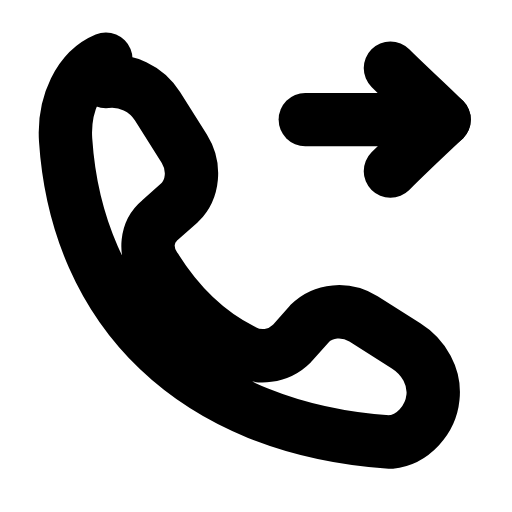
t = 0.00 s
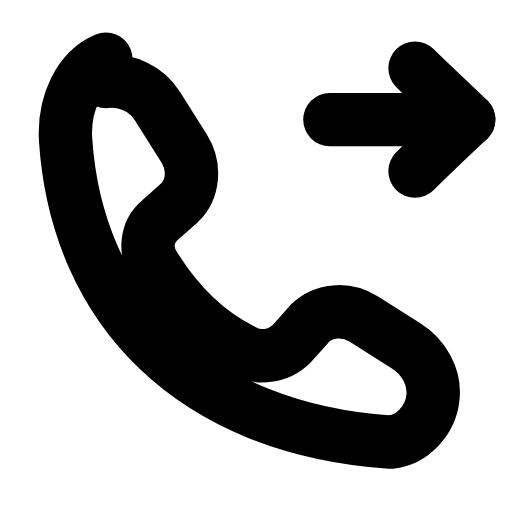
t = 0.21 s
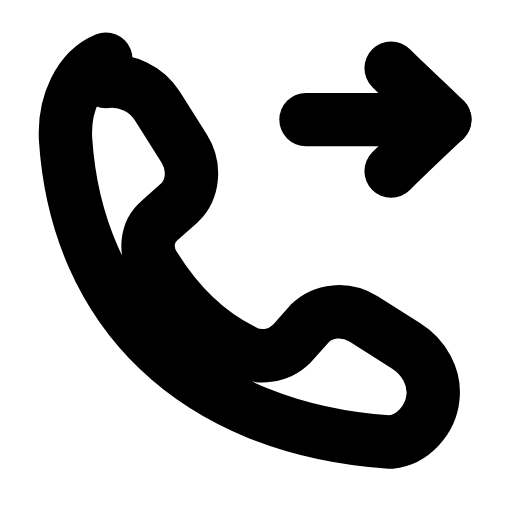
t = 0.46 s
t = 0.68 s: frame unchanged from t = 0.00 s, image omitted
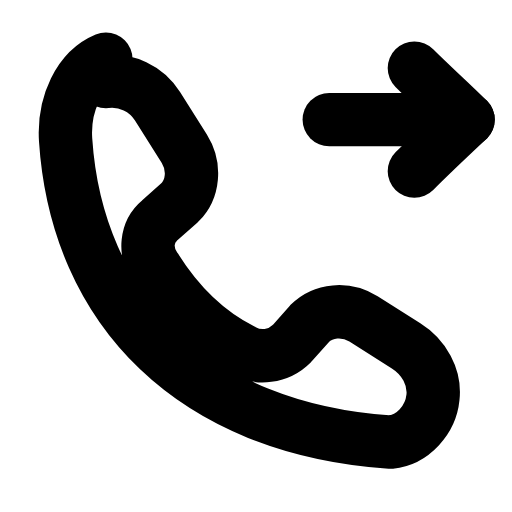
t = 0.96 s
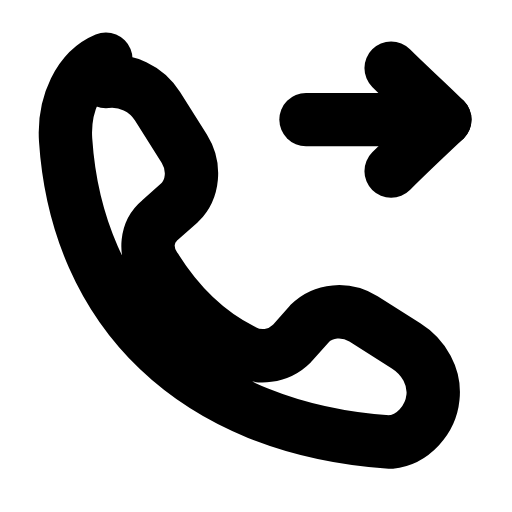
t = 1.17 s

The animated SVG that drew these frames (rendered in a browser with its animation timeline set to each time). Animation: 1 SMIL element (animateTransform=1); one cycle of 1.40 s, repeats indefinitely.

<svg xmlns="http://www.w3.org/2000/svg" width="24" height="24" viewBox="0 0 24 24" fill="none"><g transform="translate(-0.6 -0.588) scale(1.05)"><path stroke="currentColor" stroke-width="2.381" stroke-linecap="round" stroke-linejoin="round" fill="none" d="M5.3 4.2C6.2 4.1 7.1 4.5 7.6 5.3L8.8 7.2C9.3 8 9.2 9 8.6 9.6L7.7 10.4C7.1 10.9 7 11.8 7.5 12.5C8.5 14.1 9.8 15.4 11.4 16.2C12.1 16.6 13 16.5 13.6 15.9L14.4 15C15 14.4 16 14.3 16.8 14.8L18.7 16C19.5 16.5 20 17.4 19.9 18.3C19.8 19.3 19 20.2 18 20.3C9.2 19.7 4 14.4 3.5 6.8C3.4 5.2 4.1 3.7 5.3 3.2Z"></path><g><animateTransform attributeName="transform" type="translate" values="0 0;1.1 0;0 0;0 0;1.1 0;0 0;0 0" keyTimes="0;0.2025;0.45;0.6;0.765;0.9;1" dur="1.4s" repeatCount="indefinite" calcMode="spline" keySplines="0.16 1 0.3 1;0.16 1 0.3 1;0.16 1 0.3 1;0.16 1 0.3 1;0.16 1 0.3 1;0.16 1 0.3 1"/><line stroke="currentColor" stroke-width="2.381" stroke-linecap="round" stroke-linejoin="round" fill="none" x1="14.2" y1="5.9" x2="20.4" y2="5.9"></line><path stroke="currentColor" stroke-width="2.381" stroke-linecap="round" stroke-linejoin="round" fill="none" d="M18 3.6C18.8 4.4 19.6 5.1 20.4 5.9C20.4 5.9 18.8 7.4 18 8.2"></path></g></g></svg>
